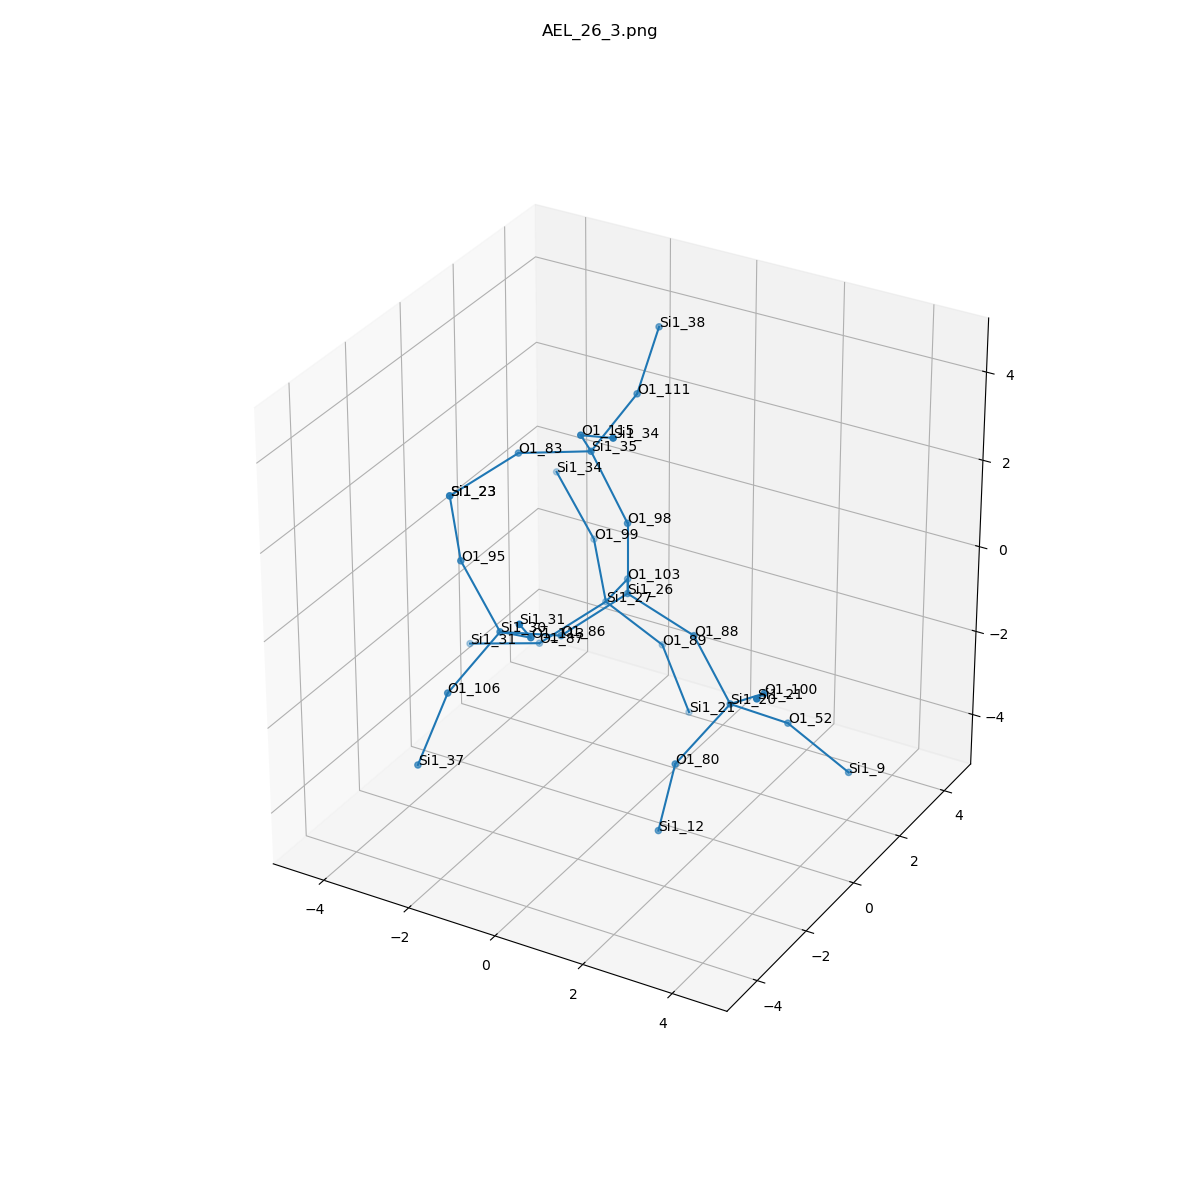

Source data for this figure (header and first rows):
, neighbor_num, isite, atom, x, y, z, front_index
0, 0, 26, Si1, 0.0, 0.0, 0.0, 
1, 1, 88, O1, 1.518, 0.0, -0.5319, 0.0
2, 1, 103, O1, -0.7581, 1.316, -0.535, 0.0
3, 1, 98, O1, 0.0, 0.0, 1.61, 0.0
4, 1, 86, O1, -0.7609, -1.315, -0.5323, 0.0
5, 2, 20, Si1, 2.69, -0.6117, -1.449, 1.0
6, 2, 27, Si1, -1.668, 1.999, -1.675, 2.0
7, 2, 35, Si1, -0.8835, 0.09135, 2.954, 3.0
8, 2, 30, Si1, -1.333, -2.688, 0.08515, 4.0
9, 3, 100, O1, 3.811, -1.287, -0.5109, 5.0
10, 3, 52, O1, 3.359, 0.5688, -2.316, 5.0
11, 3, 80, O1, 2.078, -1.721, -2.443, 5.0
12, 3, 99, O1, -2.607, 3.124, -1.007, 6.0
13, 3, 87, O1, -2.592, 0.8792, -2.371, 6.0
14, 3, 89, O1, -0.7209, 2.684, -2.78, 6.0
15, 3, 83, O1, -2.439, -0.1035, 2.585, 7.0
16, 3, 115, O1, -0.4301, -1.068, 3.975, 7.0
17, 3, 111, O1, -0.6642, 1.529, 3.643, 7.0
18, 3, 106, O1, -2.024, -3.56, -1.077, 8.0
19, 3, 113, O1, -0.1217, -3.524, 0.7364, 8.0
20, 3, 95, O1, -2.424, -2.348, 1.221, 8.0
21, 4, 21, Si1, 4.358, -2.611, 0.2256, 9.0
22, 4, 9, Si1, 4.531, 0.9863, -3.339, 10.0
23, 4, 12, Si1, 1.788, -1.872, -4.019, 11.0
24, 4, 34, Si1, -3.697, 3.463, 0.1291, 12.0
25, 4, 31, Si1, -4.147, 0.6844, -2.74, 13.0
26, 4, 21, Si1, -0.1205, 2.757, -4.271, 14.0
27, 4, 23, Si1, -3.363, -1.223, 1.889, 15.0
28, 4, 34, Si1, 0.7817, -1.904, 4.626, 16.0
29, 4, 38, Si1, -0.9361, 2.879, 4.476, 17.0
30, 4, 37, Si1, -2.364, -4.177, -2.524, 18.0
31, 4, 31, Si1, 0.3316, -4.683, 1.757, 19.0
32, 4, 23, Si1, -3.363, -1.223, 1.889, 20.0
